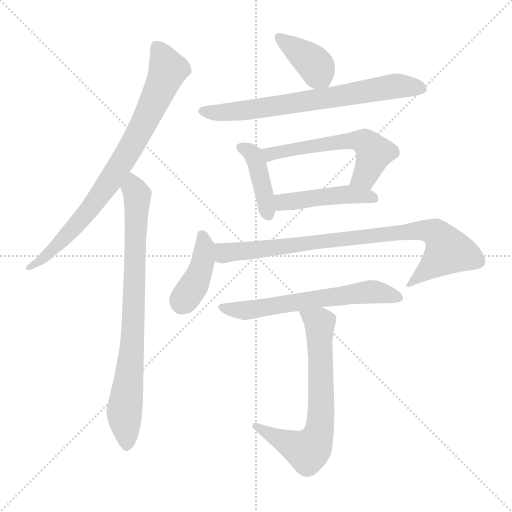
t = 0.00 s
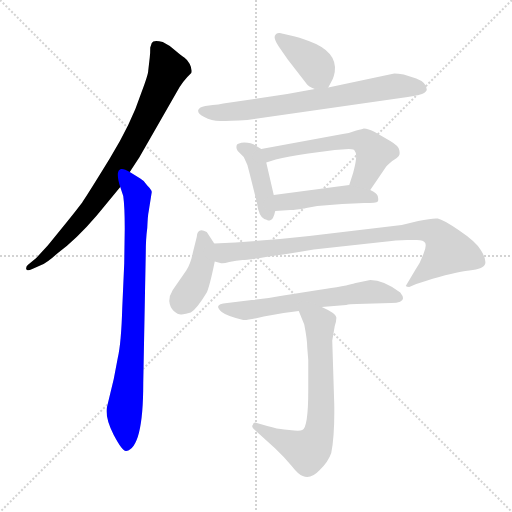
t = 1.66 s
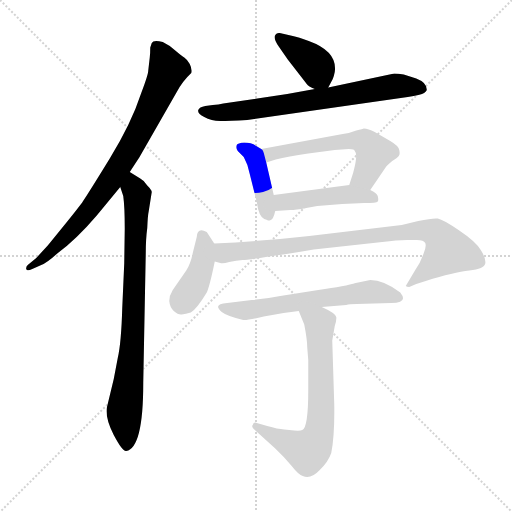
t = 3.32 s
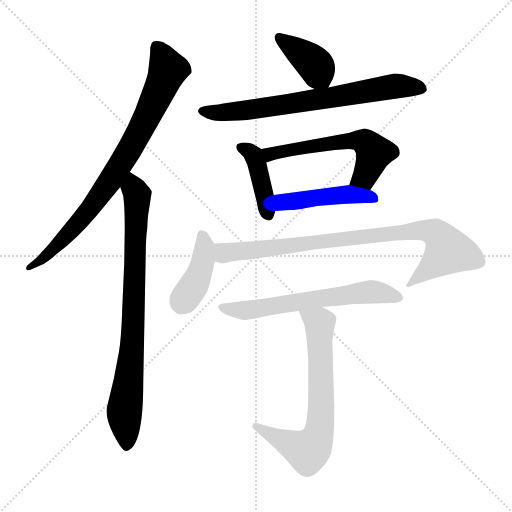
t = 4.98 s
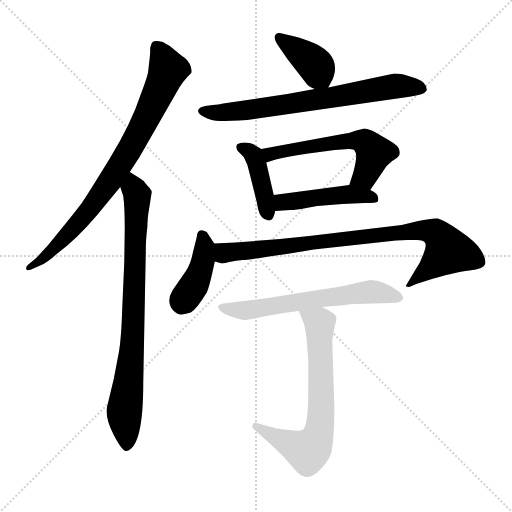
t = 6.64 s
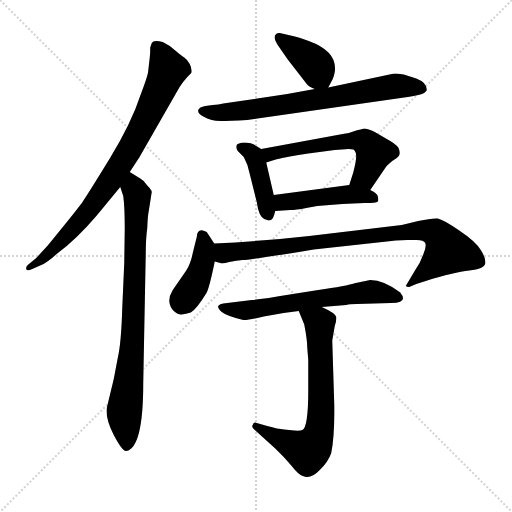
t = 8.30 s

The animated SVG that drew these frames (rendered in a browser with its animation timeline set to each time). Animation: 11 CSS @keyframes rules; one cycle of 8.30 s.

<svg version="1.1" viewBox="0 0 1024 1024" xmlns="http://www.w3.org/2000/svg">
  <g stroke="lightgray" stroke-dasharray="1,1" stroke-width="1" transform="scale(4, 4)">
    <line x1="0" y1="0" x2="256" y2="256"></line>
    <line x1="256" y1="0" x2="0" y2="256"></line>
    <line x1="128" y1="0" x2="128" y2="256"></line>
    <line x1="0" y1="128" x2="256" y2="128"></line>
  </g>
<g transform="scale(1, -1) translate(0, -860)">
   <style type="text/css">
    @keyframes keyframes0 {
      from {
       stroke: blue;
       stroke-dashoffset: 797;
       stroke-width: 128;
       }
       72% {
       animation-timing-function: step-end;
       stroke: blue;
       stroke-dashoffset: 0;
       stroke-width: 128;
       }
       to {
       stroke: black;
       stroke-width: 1024;
       }
       }
       #make-me-a-hanzi-animation-0 {
         animation: keyframes0 0.898600s both;
         animation-delay: 0.000000s;
         animation-timing-function: linear;
       }
    @keyframes keyframes1 {
      from {
       stroke: blue;
       stroke-dashoffset: 800;
       stroke-width: 128;
       }
       72% {
       animation-timing-function: step-end;
       stroke: blue;
       stroke-dashoffset: 0;
       stroke-width: 128;
       }
       to {
       stroke: black;
       stroke-width: 1024;
       }
       }
       #make-me-a-hanzi-animation-1 {
         animation: keyframes1 0.901042s both;
         animation-delay: 0.898600s;
         animation-timing-function: linear;
       }
    @keyframes keyframes2 {
      from {
       stroke: blue;
       stroke-dashoffset: 386;
       stroke-width: 128;
       }
       56% {
       animation-timing-function: step-end;
       stroke: blue;
       stroke-dashoffset: 0;
       stroke-width: 128;
       }
       to {
       stroke: black;
       stroke-width: 1024;
       }
       }
       #make-me-a-hanzi-animation-2 {
         animation: keyframes2 0.564128s both;
         animation-delay: 1.799642s;
         animation-timing-function: linear;
       }
    @keyframes keyframes3 {
      from {
       stroke: blue;
       stroke-dashoffset: 699;
       stroke-width: 128;
       }
       69% {
       animation-timing-function: step-end;
       stroke: blue;
       stroke-dashoffset: 0;
       stroke-width: 128;
       }
       to {
       stroke: black;
       stroke-width: 1024;
       }
       }
       #make-me-a-hanzi-animation-3 {
         animation: keyframes3 0.818848s both;
         animation-delay: 2.363770s;
         animation-timing-function: linear;
       }
    @keyframes keyframes4 {
      from {
       stroke: blue;
       stroke-dashoffset: 410;
       stroke-width: 128;
       }
       57% {
       animation-timing-function: step-end;
       stroke: blue;
       stroke-dashoffset: 0;
       stroke-width: 128;
       }
       to {
       stroke: black;
       stroke-width: 1024;
       }
       }
       #make-me-a-hanzi-animation-4 {
         animation: keyframes4 0.583659s both;
         animation-delay: 3.182617s;
         animation-timing-function: linear;
       }
    @keyframes keyframes5 {
      from {
       stroke: blue;
       stroke-dashoffset: 564;
       stroke-width: 128;
       }
       65% {
       animation-timing-function: step-end;
       stroke: blue;
       stroke-dashoffset: 0;
       stroke-width: 128;
       }
       to {
       stroke: black;
       stroke-width: 1024;
       }
       }
       #make-me-a-hanzi-animation-5 {
         animation: keyframes5 0.708984s both;
         animation-delay: 3.766276s;
         animation-timing-function: linear;
       }
    @keyframes keyframes6 {
      from {
       stroke: blue;
       stroke-dashoffset: 456;
       stroke-width: 128;
       }
       60% {
       animation-timing-function: step-end;
       stroke: blue;
       stroke-dashoffset: 0;
       stroke-width: 128;
       }
       to {
       stroke: black;
       stroke-width: 1024;
       }
       }
       #make-me-a-hanzi-animation-6 {
         animation: keyframes6 0.621094s both;
         animation-delay: 4.475260s;
         animation-timing-function: linear;
       }
    @keyframes keyframes7 {
      from {
       stroke: blue;
       stroke-dashoffset: 405;
       stroke-width: 128;
       }
       57% {
       animation-timing-function: step-end;
       stroke: blue;
       stroke-dashoffset: 0;
       stroke-width: 128;
       }
       to {
       stroke: black;
       stroke-width: 1024;
       }
       }
       #make-me-a-hanzi-animation-7 {
         animation: keyframes7 0.579590s both;
         animation-delay: 5.096354s;
         animation-timing-function: linear;
       }
    @keyframes keyframes8 {
      from {
       stroke: blue;
       stroke-dashoffset: 847;
       stroke-width: 128;
       }
       73% {
       animation-timing-function: step-end;
       stroke: blue;
       stroke-dashoffset: 0;
       stroke-width: 128;
       }
       to {
       stroke: black;
       stroke-width: 1024;
       }
       }
       #make-me-a-hanzi-animation-8 {
         animation: keyframes8 0.939290s both;
         animation-delay: 5.675944s;
         animation-timing-function: linear;
       }
    @keyframes keyframes9 {
      from {
       stroke: blue;
       stroke-dashoffset: 605;
       stroke-width: 128;
       }
       66% {
       animation-timing-function: step-end;
       stroke: blue;
       stroke-dashoffset: 0;
       stroke-width: 128;
       }
       to {
       stroke: black;
       stroke-width: 1024;
       }
       }
       #make-me-a-hanzi-animation-9 {
         animation: keyframes9 0.742350s both;
         animation-delay: 6.615234s;
         animation-timing-function: linear;
       }
    @keyframes keyframes10 {
      from {
       stroke: blue;
       stroke-dashoffset: 673;
       stroke-width: 128;
       }
       69% {
       animation-timing-function: step-end;
       stroke: blue;
       stroke-dashoffset: 0;
       stroke-width: 128;
       }
       to {
       stroke: black;
       stroke-width: 1024;
       }
       }
       #make-me-a-hanzi-animation-10 {
         animation: keyframes10 0.797689s both;
         animation-delay: 7.357585s;
         animation-timing-function: linear;
       }
</style>
<path d="M 259.5 516.0 L 278.5 545.0 L 353.5 676.0 Q 364.5 697.0 382.5 714.0 Q 384.5 722.0 379.5 732.0 Q 374.5 741.0 368.5 745.0 Q 363.5 748.0 350.5 759.0 Q 338.5 770.0 325.5 776.0 Q 306.5 781.0 303.5 774.0 L 300.5 765.0 Q 300.5 752.0 299.5 745.0 L 296.5 719.0 Q 296.5 711.0 282.5 674.0 Q 262.5 613.0 219.5 543.0 Q 176.5 473.0 167.5 460.0 Q 164.5 454.0 130.5 412.0 L 95.5 369.0 L 72.5 344.0 L 55.5 330.0 Q 51.5 326.0 52.5 322.0 Q 53.5 317.0 64.5 322.0 L 82.5 330.0 Q 93.5 334.0 114.5 353.0 Q 152.5 381.0 193.5 429.0 L 240.5 486.0 L 259.5 516.0 Z" fill="lightgray"></path> 
<path d="M 249.5 403.0 L 248.5 334.0 L 244.5 244.0 Q 242.5 174.0 235.5 144.0 L 227.5 102.0 L 213.5 44.0 Q 210.5 23.0 227.5 -10.0 Q 245.5 -44.0 252.5 -42.0 Q 286.5 -36.0 286.5 94.0 L 291.5 353.0 Q 291.5 382.0 294.5 404.0 Q 295.5 429.0 297.5 438.0 L 303.5 476.0 Q 303.5 480.0 294.5 489.0 Q 288.5 499.0 280.5 503.0 L 259.5 516.0 C 233.5 532.0 231.5 514.0 240.5 486.0 L 246.5 468.0 Q 249.5 446.0 249.5 403.0 Z" fill="lightgray"></path> 
<path d="M 656.5 685.0 L 665.5 702.0 Q 667.5 706.0 669.5 716.0 Q 675.5 757.0 617.5 778.0 Q 596.5 786.0 585.5 788.0 L 559.5 794.0 Q 552.5 795.0 549.5 788.0 Q 547.5 782.0 557.5 767.0 L 575.5 741.0 L 613.5 692.0 Q 616.5 687.0 629.5 682.0 C 650.5 673.0 650.5 673.0 656.5 685.0 Z" fill="lightgray"></path> 
<path d="M 425.5 650.0 L 410.5 648.0 Q 398.5 646.0 396.5 640.0 Q 394.5 633.0 408.5 626.0 Q 422.5 618.0 440.5 618.0 Q 458.5 618.0 494.5 620.0 L 815.5 666.0 Q 853.5 671.0 853.5 681.0 Q 853.5 695.0 832.5 703.0 L 807.5 711.0 Q 795.5 713.0 788.5 713.0 L 656.5 685.0 L 629.5 682.0 L 574.5 672.0 L 446.5 653.0 Q 437.5 651.0 425.5 650.0 Z" fill="lightgray"></path> 
<path d="M 522.5 562.0 L 512.5 568.0 Q 502.5 575.0 488.5 575.0 Q 475.5 574.0 473.5 570.0 Q 471.5 563.0 475.5 558.0 L 487.5 546.0 Q 496.5 530.0 499.5 512.0 L 513.5 456.0 Q 517.5 427.0 528.5 422.0 L 534.5 420.0 Q 536.5 418.0 541.5 420.0 Q 546.5 421.0 550.5 438.0 L 547.5 470.0 L 532.5 535.0 C 526.5 559.0 526.5 559.0 522.5 562.0 Z" fill="lightgray"></path> 
<path d="M 740.5 480.0 L 772.5 527.0 Q 775.5 531.0 784.5 538.0 Q 794.5 544.0 797.5 548.0 Q 800.5 551.0 798.5 560.0 Q 797.5 568.0 780.5 578.0 L 749.5 596.0 Q 736.5 603.0 727.5 603.0 Q 726.5 602.0 712.5 599.0 Q 697.5 593.0 685.5 592.0 L 522.5 562.0 C 492.5 557.0 503.5 526.0 532.5 535.0 L 551.5 541.0 Q 575.5 547.0 616.5 553.0 L 669.5 560.0 L 697.5 562.0 Q 709.5 562.0 709.5 558.0 Q 716.5 552.0 706.5 515.0 L 698.5 490.0 C 689.5 461.0 723.5 455.0 740.5 480.0 Z" fill="lightgray"></path> 
<path d="M 612.5 444.0 L 634.5 448.0 L 684.5 452.0 L 728.5 454.0 Q 753.5 454.0 755.5 457.0 Q 757.5 459.0 755.5 468.0 Q 753.5 474.0 740.5 480.0 L 698.5 490.0 L 547.5 470.0 C 517.5 466.0 520.5 436.0 550.5 438.0 L 580.5 440.0 Q 591.5 440.0 612.5 444.0 Z" fill="lightgray"></path> 
<path d="M 428.5 373.0 L 413.5 396.0 Q 394.5 406.0 393.5 386.0 L 385.5 354.0 Q 381.5 333.0 372.5 319.0 L 345.5 280.0 Q 338.5 269.0 338.5 258.0 Q 339.5 246.0 347.5 238.0 Q 356.5 230.0 363.5 231.0 Q 371.5 232.0 381.5 235.0 Q 393.5 242.0 413.5 275.0 Q 419.5 288.0 429.5 337.0 C 434.5 363.0 434.5 363.0 428.5 373.0 Z" fill="lightgray"></path> 
<path d="M 836.5 418.0 L 803.5 410.0 L 618.5 388.0 Q 530.5 378.0 428.5 373.0 C 398.5 371.0 399.5 342.0 429.5 337.0 L 440.5 334.0 Q 445.5 332.0 458.5 336.0 Q 472.5 339.0 485.5 340.0 Q 498.5 340.0 627.5 361.0 L 764.5 376.0 Q 793.5 380.0 814.5 380.0 L 833.5 380.0 Q 847.5 380.0 850.5 374.0 Q 853.5 367.0 846.5 351.0 Q 840.5 334.0 830.5 320.0 L 811.5 288.0 Q 813.5 286.0 818.5 286.0 L 832.5 292.0 L 851.5 298.0 Q 908.5 316.0 938.5 319.0 Q 968.5 322.0 970.5 333.0 Q 972.5 343.0 961.5 360.0 Q 951.5 377.0 918.5 399.0 Q 886.5 421.0 875.5 423.0 Q 864.5 424.0 836.5 418.0 Z" fill="lightgray"></path> 
<path d="M 643.5 246.0 L 692.5 250.0 Q 698.5 252.0 713.5 252.0 L 782.5 254.0 Q 817.5 254.0 800.5 275.0 Q 767.5 300.0 740.5 300.0 L 711.5 294.0 Q 692.5 288.0 636.5 280.0 L 560.5 268.0 Q 530.5 262.0 503.5 260.0 L 454.5 254.0 Q 424.5 252.0 443.5 236.0 Q 453.5 228.0 486.5 220.0 Q 494.5 219.0 527.5 227.0 Q 560.5 234.0 597.5 238.0 L 643.5 246.0 Z" fill="lightgray"></path> 
<path d="M 614.5 165.0 L 616.5 140.0 L 616.5 80.0 Q 616.5 4.0 604.5 0.0 Q 600.5 -2.0 588.5 -1.0 L 568.5 1.0 Q 555.5 2.0 534.5 8.0 L 513.5 14.0 Q 507.5 17.0 505.5 10.0 Q 502.5 7.0 507.5 2.0 L 550.5 -37.0 Q 567.5 -53.0 582.5 -71.0 Q 597.5 -90.0 605.5 -92.0 Q 621.5 -99.0 638.5 -81.0 Q 656.5 -64.0 662.5 -46.0 Q 669.5 -11.0 668.5 51.0 L 664.5 179.0 L 669.5 208.0 Q 673.5 220.0 672.5 226.0 Q 670.5 234.0 643.5 246.0 C 616.5 259.0 586.5 266.0 597.5 238.0 L 608.5 211.0 Q 614.5 180.0 614.5 165.0 Z" fill="lightgray"></path> 
      <clipPath id="make-me-a-hanzi-clip-0">
      <path d="M 259.5 516.0 L 278.5 545.0 L 353.5 676.0 Q 364.5 697.0 382.5 714.0 Q 384.5 722.0 379.5 732.0 Q 374.5 741.0 368.5 745.0 Q 363.5 748.0 350.5 759.0 Q 338.5 770.0 325.5 776.0 Q 306.5 781.0 303.5 774.0 L 300.5 765.0 Q 300.5 752.0 299.5 745.0 L 296.5 719.0 Q 296.5 711.0 282.5 674.0 Q 262.5 613.0 219.5 543.0 Q 176.5 473.0 167.5 460.0 Q 164.5 454.0 130.5 412.0 L 95.5 369.0 L 72.5 344.0 L 55.5 330.0 Q 51.5 326.0 52.5 322.0 Q 53.5 317.0 64.5 322.0 L 82.5 330.0 Q 93.5 334.0 114.5 353.0 Q 152.5 381.0 193.5 429.0 L 240.5 486.0 L 259.5 516.0 Z" fill="lightgray"></path>
      </clipPath>
      <path clip-path="url(#make-me-a-hanzi-clip-0)" d="M 312.5 766.0 L 335.5 719.0 L 268.5 577.0 L 173.5 434.0 L 90.5 346.0 L 58.5 324.0 " fill="none" id="make-me-a-hanzi-animation-0" stroke-dasharray="669 1338" stroke-linecap="round"></path>

      <clipPath id="make-me-a-hanzi-clip-1">
      <path d="M 249.5 403.0 L 248.5 334.0 L 244.5 244.0 Q 242.5 174.0 235.5 144.0 L 227.5 102.0 L 213.5 44.0 Q 210.5 23.0 227.5 -10.0 Q 245.5 -44.0 252.5 -42.0 Q 286.5 -36.0 286.5 94.0 L 291.5 353.0 Q 291.5 382.0 294.5 404.0 Q 295.5 429.0 297.5 438.0 L 303.5 476.0 Q 303.5 480.0 294.5 489.0 Q 288.5 499.0 280.5 503.0 L 259.5 516.0 C 233.5 532.0 231.5 514.0 240.5 486.0 L 246.5 468.0 Q 249.5 446.0 249.5 403.0 Z" fill="lightgray"></path>
      </clipPath>
      <path clip-path="url(#make-me-a-hanzi-clip-1)" d="M 261.5 508.0 L 274.5 448.0 L 264.5 163.0 L 248.5 32.0 L 253.5 -33.0 " fill="none" id="make-me-a-hanzi-animation-1" stroke-dasharray="672 1344" stroke-linecap="round"></path>

      <clipPath id="make-me-a-hanzi-clip-2">
      <path d="M 656.5 685.0 L 665.5 702.0 Q 667.5 706.0 669.5 716.0 Q 675.5 757.0 617.5 778.0 Q 596.5 786.0 585.5 788.0 L 559.5 794.0 Q 552.5 795.0 549.5 788.0 Q 547.5 782.0 557.5 767.0 L 575.5 741.0 L 613.5 692.0 Q 616.5 687.0 629.5 682.0 C 650.5 673.0 650.5 673.0 656.5 685.0 Z" fill="lightgray"></path>
      </clipPath>
      <path clip-path="url(#make-me-a-hanzi-clip-2)" d="M 558.5 785.0 L 629.5 731.0 L 648.5 695.0 " fill="none" id="make-me-a-hanzi-animation-2" stroke-dasharray="258 516" stroke-linecap="round"></path>

      <clipPath id="make-me-a-hanzi-clip-3">
      <path d="M 425.5 650.0 L 410.5 648.0 Q 398.5 646.0 396.5 640.0 Q 394.5 633.0 408.5 626.0 Q 422.5 618.0 440.5 618.0 Q 458.5 618.0 494.5 620.0 L 815.5 666.0 Q 853.5 671.0 853.5 681.0 Q 853.5 695.0 832.5 703.0 L 807.5 711.0 Q 795.5 713.0 788.5 713.0 L 656.5 685.0 L 629.5 682.0 L 574.5 672.0 L 446.5 653.0 Q 437.5 651.0 425.5 650.0 Z" fill="lightgray"></path>
      </clipPath>
      <path clip-path="url(#make-me-a-hanzi-clip-3)" d="M 403.5 638.0 L 469.5 637.0 L 791.5 688.0 L 842.5 684.0 " fill="none" id="make-me-a-hanzi-animation-3" stroke-dasharray="571 1142" stroke-linecap="round"></path>

      <clipPath id="make-me-a-hanzi-clip-4">
      <path d="M 522.5 562.0 L 512.5 568.0 Q 502.5 575.0 488.5 575.0 Q 475.5 574.0 473.5 570.0 Q 471.5 563.0 475.5 558.0 L 487.5 546.0 Q 496.5 530.0 499.5 512.0 L 513.5 456.0 Q 517.5 427.0 528.5 422.0 L 534.5 420.0 Q 536.5 418.0 541.5 420.0 Q 546.5 421.0 550.5 438.0 L 547.5 470.0 L 532.5 535.0 C 526.5 559.0 526.5 559.0 522.5 562.0 Z" fill="lightgray"></path>
      </clipPath>
      <path clip-path="url(#make-me-a-hanzi-clip-4)" d="M 483.5 565.0 L 507.5 549.0 L 538.5 428.0 " fill="none" id="make-me-a-hanzi-animation-4" stroke-dasharray="282 564" stroke-linecap="round"></path>

      <clipPath id="make-me-a-hanzi-clip-5">
      <path d="M 740.5 480.0 L 772.5 527.0 Q 775.5 531.0 784.5 538.0 Q 794.5 544.0 797.5 548.0 Q 800.5 551.0 798.5 560.0 Q 797.5 568.0 780.5 578.0 L 749.5 596.0 Q 736.5 603.0 727.5 603.0 Q 726.5 602.0 712.5 599.0 Q 697.5 593.0 685.5 592.0 L 522.5 562.0 C 492.5 557.0 503.5 526.0 532.5 535.0 L 551.5 541.0 Q 575.5 547.0 616.5 553.0 L 669.5 560.0 L 697.5 562.0 Q 709.5 562.0 709.5 558.0 Q 716.5 552.0 706.5 515.0 L 698.5 490.0 C 689.5 461.0 723.5 455.0 740.5 480.0 Z" fill="lightgray"></path>
      </clipPath>
      <path clip-path="url(#make-me-a-hanzi-clip-5)" d="M 530.5 557.0 L 542.5 552.0 L 665.5 575.0 L 728.5 577.0 L 748.5 554.0 L 732.5 512.0 L 706.5 494.0 " fill="none" id="make-me-a-hanzi-animation-5" stroke-dasharray="436 872" stroke-linecap="round"></path>

      <clipPath id="make-me-a-hanzi-clip-6">
      <path d="M 612.5 444.0 L 634.5 448.0 L 684.5 452.0 L 728.5 454.0 Q 753.5 454.0 755.5 457.0 Q 757.5 459.0 755.5 468.0 Q 753.5 474.0 740.5 480.0 L 698.5 490.0 L 547.5 470.0 C 517.5 466.0 520.5 436.0 550.5 438.0 L 580.5 440.0 Q 591.5 440.0 612.5 444.0 Z" fill="lightgray"></path>
      </clipPath>
      <path clip-path="url(#make-me-a-hanzi-clip-6)" d="M 557.5 444.0 L 564.5 455.0 L 647.5 467.0 L 701.5 471.0 L 749.5 463.0 " fill="none" id="make-me-a-hanzi-animation-6" stroke-dasharray="328 656" stroke-linecap="round"></path>

      <clipPath id="make-me-a-hanzi-clip-7">
      <path d="M 428.5 373.0 L 413.5 396.0 Q 394.5 406.0 393.5 386.0 L 385.5 354.0 Q 381.5 333.0 372.5 319.0 L 345.5 280.0 Q 338.5 269.0 338.5 258.0 Q 339.5 246.0 347.5 238.0 Q 356.5 230.0 363.5 231.0 Q 371.5 232.0 381.5 235.0 Q 393.5 242.0 413.5 275.0 Q 419.5 288.0 429.5 337.0 C 434.5 363.0 434.5 363.0 428.5 373.0 Z" fill="lightgray"></path>
      </clipPath>
      <path clip-path="url(#make-me-a-hanzi-clip-7)" d="M 404.5 389.0 L 409.5 369.0 L 405.5 333.0 L 395.5 304.0 L 363.5 252.0 " fill="none" id="make-me-a-hanzi-animation-7" stroke-dasharray="277 554" stroke-linecap="round"></path>

      <clipPath id="make-me-a-hanzi-clip-8">
      <path d="M 836.5 418.0 L 803.5 410.0 L 618.5 388.0 Q 530.5 378.0 428.5 373.0 C 398.5 371.0 399.5 342.0 429.5 337.0 L 440.5 334.0 Q 445.5 332.0 458.5 336.0 Q 472.5 339.0 485.5 340.0 Q 498.5 340.0 627.5 361.0 L 764.5 376.0 Q 793.5 380.0 814.5 380.0 L 833.5 380.0 Q 847.5 380.0 850.5 374.0 Q 853.5 367.0 846.5 351.0 Q 840.5 334.0 830.5 320.0 L 811.5 288.0 Q 813.5 286.0 818.5 286.0 L 832.5 292.0 L 851.5 298.0 Q 908.5 316.0 938.5 319.0 Q 968.5 322.0 970.5 333.0 Q 972.5 343.0 961.5 360.0 Q 951.5 377.0 918.5 399.0 Q 886.5 421.0 875.5 423.0 Q 864.5 424.0 836.5 418.0 Z" fill="lightgray"></path>
      </clipPath>
      <path clip-path="url(#make-me-a-hanzi-clip-8)" d="M 437.5 367.0 L 448.5 354.0 L 823.5 398.0 L 848.5 400.0 L 873.5 392.0 L 896.5 358.0 L 816.5 292.0 " fill="none" id="make-me-a-hanzi-animation-8" stroke-dasharray="719 1438" stroke-linecap="round"></path>

      <clipPath id="make-me-a-hanzi-clip-9">
      <path d="M 643.5 246.0 L 692.5 250.0 Q 698.5 252.0 713.5 252.0 L 782.5 254.0 Q 817.5 254.0 800.5 275.0 Q 767.5 300.0 740.5 300.0 L 711.5 294.0 Q 692.5 288.0 636.5 280.0 L 560.5 268.0 Q 530.5 262.0 503.5 260.0 L 454.5 254.0 Q 424.5 252.0 443.5 236.0 Q 453.5 228.0 486.5 220.0 Q 494.5 219.0 527.5 227.0 Q 560.5 234.0 597.5 238.0 L 643.5 246.0 Z" fill="lightgray"></path>
      </clipPath>
      <path clip-path="url(#make-me-a-hanzi-clip-9)" d="M 447.5 246.0 L 481.5 238.0 L 737.5 276.0 L 791.5 264.0 " fill="none" id="make-me-a-hanzi-animation-9" stroke-dasharray="477 954" stroke-linecap="round"></path>

      <clipPath id="make-me-a-hanzi-clip-10">
      <path d="M 614.5 165.0 L 616.5 140.0 L 616.5 80.0 Q 616.5 4.0 604.5 0.0 Q 600.5 -2.0 588.5 -1.0 L 568.5 1.0 Q 555.5 2.0 534.5 8.0 L 513.5 14.0 Q 507.5 17.0 505.5 10.0 Q 502.5 7.0 507.5 2.0 L 550.5 -37.0 Q 567.5 -53.0 582.5 -71.0 Q 597.5 -90.0 605.5 -92.0 Q 621.5 -99.0 638.5 -81.0 Q 656.5 -64.0 662.5 -46.0 Q 669.5 -11.0 668.5 51.0 L 664.5 179.0 L 669.5 208.0 Q 673.5 220.0 672.5 226.0 Q 670.5 234.0 643.5 246.0 C 616.5 259.0 586.5 266.0 597.5 238.0 L 608.5 211.0 Q 614.5 180.0 614.5 165.0 Z" fill="lightgray"></path>
      </clipPath>
      <path clip-path="url(#make-me-a-hanzi-clip-10)" d="M 606.5 234.0 L 639.5 214.0 L 642.5 42.0 L 630.5 -25.0 L 615.5 -42.0 L 606.5 -40.0 L 511.5 7.0 " fill="none" id="make-me-a-hanzi-animation-10" stroke-dasharray="545 1090" stroke-linecap="round"></path>

</g>
</svg>
